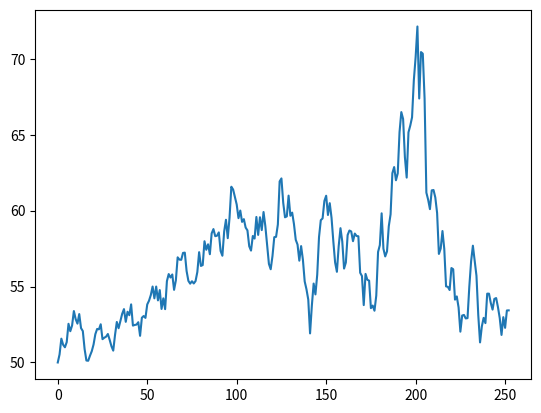

The script that saved this image:
import numpy as np
import pandas as pd
import matplotlib.pyplot as plt

NUM_OF_SIMULATIONS = 100

# 252 trading days, simulate 100 times
def stock_monte_carlo(S0, mu, sigma, N = 252):

    result = []

    for _ in range(NUM_OF_SIMULATIONS):
        prices = [S0]

        # simulate N data points
        for _ in range(N):
            stock_price = prices[-1] * np.exp((mu - 0.5 * sigma ** 2) + sigma * np.random.normal())
            prices.append(stock_price)

        result.append(prices)

    simulation_data = pd.DataFrame(result)
    # the given columns will contain the time series for a given simulation
    simulation_data = simulation_data.T

    simulation_data['mean'] = simulation_data.mean(axis=1)
    print(simulation_data)

    plt.plot(simulation_data['mean'])
    plt.show()

    print('Prediction for future stock price: %.2f' % (simulation_data['mean'].iloc[-1]))


if __name__ == '__main__':
    stock_monte_carlo(50,0.0002, 0.1)
